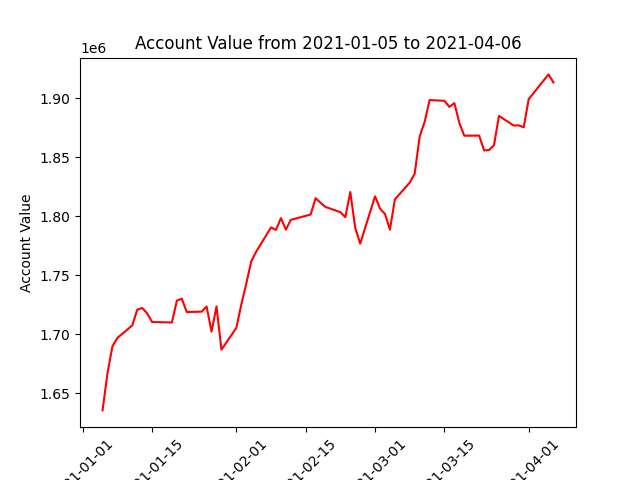

The table this chart was drawn from, first rows:
datadate, account_value
20210105, 1635551
20210106, 1667117
20210107, 1689831
20210108, 1696895
20210111, 1707507
20210112, 1720752
20210113, 1722255
20210114, 1717727
20210115, 1710385
20210119, 1709987
20210120, 1728469
20210121, 1730073
20210122, 1718824
20210125, 1719166
20210126, 1723518
20210127, 1702212
20210128, 1723564
20210129, 1686968
20210201, 1705384
20210202, 1725050
20210203, 1742687
20210204, 1761569
20210205, 1769881
20210208, 1790479
20210209, 1788325
20210210, 1798344
20210211, 1788589
20210212, 1796891
20210216, 1801379
20210217, 1815228
20210218, 1811290
20210219, 1807752
20210222, 1803392
20210223, 1799076
20210224, 1820461
20210225, 1790021
20210226, 1776745
20210301, 1816773
20210302, 1806421
20210303, 1801838
20210304, 1788595
20210305, 1814213
20210308, 1828395
20210309, 1836008
20210310, 1867411
20210311, 1879715
20210312, 1898273
20210315, 1897659
20210316, 1892447
20210317, 1895736
20210318, 1879025
20210319, 1868098
20210322, 1868182
20210323, 1855626
20210324, 1855980
20210325, 1860097
20210326, 1884820
20210329, 1876688
20210330, 1876868
20210331, 1875178
... 3 more rows
